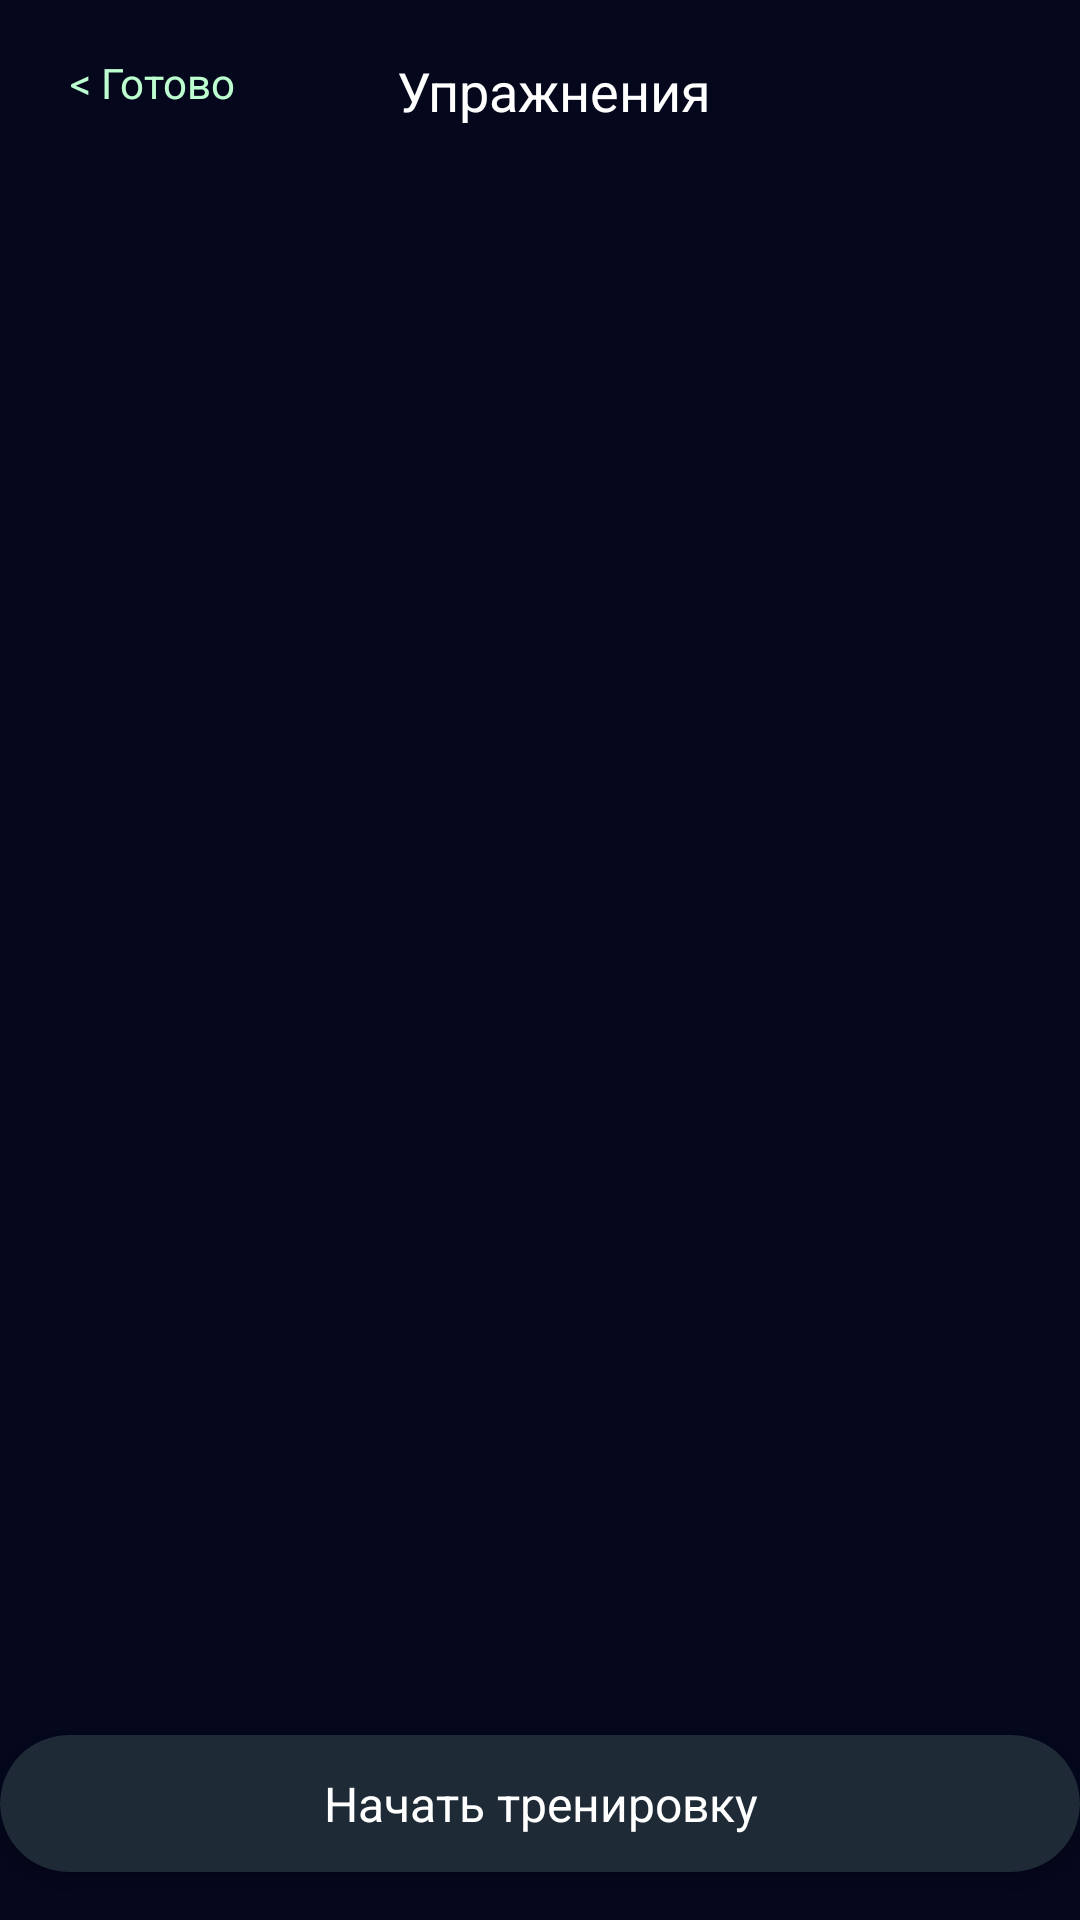

Here is an Android app screen rendered from its layout file. Give the layout XML and the strings, colors and styles it references.
<!-- AndroidManifest.xml: application theme Theme.Kursovaya -->
<!-- res/layout/fragment_start_training.xml -->
<?xml version="1.0" encoding="utf-8"?>
<androidx.constraintlayout.widget.ConstraintLayout xmlns:android="http://schemas.android.com/apk/res/android"
    xmlns:app="http://schemas.android.com/apk/res-auto"
    xmlns:tools="http://schemas.android.com/tools"
    android:layout_width="match_parent"
    android:layout_height="match_parent"
    android:background="#05071D"
    tools:context=".presentation.StartTrainingFragment">

    <LinearLayout
        android:id="@+id/linearLayout"
        android:layout_width="match_parent"
        android:layout_height="wrap_content"
        android:orientation="horizontal"
        android:layout_marginTop="18dp"
        app:layout_constraintTop_toTopOf="parent">

        <Button
            android:id="@+id/btn_back"
            style="@style/button"
            android:background="@drawable/button_blank_background"
            android:layout_width="wrap_content"
            android:layout_height="wrap_content"
            android:layout_weight="30"
            android:text="@string/backReady" />

        <TextView
            style="@style/headerText"
            android:layout_width="wrap_content"
            android:layout_height="wrap_content"
            android:layout_gravity="center"
            android:layout_weight="40"
            android:gravity="center"
            android:text="@string/exercises" />

        <TextView
            android:id="@+id/tv_day"
            android:layout_width="wrap_content"
            android:layout_height="wrap_content"
            android:layout_weight="30"
            android:gravity="center"
            android:textColor="#05071D"
            android:textSize="14sp"
            android:text="День 1" />


    </LinearLayout>


    <androidx.recyclerview.widget.RecyclerView
        android:id="@+id/rvExercises"
        android:layout_width="0dp"
        android:layout_height="0dp"
        android:padding="12dp"
        app:layoutManager="androidx.recyclerview.widget.LinearLayoutManager"
        app:layout_constraintBottom_toTopOf="@+id/cv_buttonAdd"
        app:layout_constraintEnd_toEndOf="parent"
        app:layout_constraintStart_toStartOf="parent"
        app:layout_constraintTop_toBottomOf="@+id/linearLayout"
        tools:listitem="@layout/item_exercise" />

    <androidx.cardview.widget.CardView
        android:id="@+id/cv_buttonAdd"
        android:layout_width="match_parent"
        android:layout_height="wrap_content"
        android:layout_marginTop="25dp"
        android:layout_marginBottom="16dp"
        app:cardBackgroundColor="#1E2A36"
        app:cardCornerRadius="32dp"
        app:layout_constraintBottom_toBottomOf="parent"
        app:layout_constraintEnd_toEndOf="parent"
        app:layout_constraintStart_toStartOf="parent"
        app:layout_constraintTop_toBottomOf="@+id/rvExercises">

        <Button
            android:id="@+id/btn_startTraining"
            style="@style/buttonAdd"
            android:layout_width="match_parent"
            android:layout_height="match_parent"
            android:layout_margin="12dp"
            android:background="@drawable/button_background"
            android:text="@string/startTrain"
            android:theme="@style/buttonAdd" />


    </androidx.cardview.widget.CardView>


</androidx.constraintlayout.widget.ConstraintLayout>
<!-- res/layout/item_exercise.xml (included above) -->
<?xml version="1.0" encoding="utf-8"?>
<androidx.cardview.widget.CardView xmlns:android="http://schemas.android.com/apk/res/android"
    xmlns:app="http://schemas.android.com/apk/res-auto"
    xmlns:tools="http://schemas.android.com/tools"
    android:layout_width="match_parent"
    android:layout_height="wrap_content"
    android:layout_marginStart="8dp"
    android:layout_marginTop="12dp"
    android:layout_marginEnd="8dp"
    android:layout_marginBottom="4dp"
    app:cardCornerRadius="16dp">

    <LinearLayout
        android:layout_width="match_parent"
        android:layout_height="wrap_content"
        android:background="#1E2A36"
        android:orientation="horizontal"
        android:padding="16dp">

        <ImageView
            android:id="@+id/iv_exercise"
            android:layout_width="55dp"
            android:layout_height="55dp"
            tools:src = "@mipmap/ic_launcher"
            android:contentDescription="@string/exercise_image" />

        <LinearLayout
            android:layout_width="0dp"
            android:layout_height="match_parent"
            android:layout_marginStart="16dp"
            android:layout_weight="1"
            android:orientation="vertical">

            <TextView
                android:id="@+id/tv_name"
                android:layout_width="wrap_content"
                android:layout_height="wrap_content"
                android:textColor="@color/white"
                android:textSize="18sp"
                tools:text="Беговая дорожка" />

            <TextView
                android:id="@+id/tv_description"
                android:layout_width="wrap_content"
                android:layout_height="wrap_content"
                android:layout_marginTop="8dp"
                android:textColor="#D9D9D9"
                android:textSize="12sp"
                tools:text="10 минут" />

        </LinearLayout>


    </LinearLayout>

</androidx.cardview.widget.CardView>
<!-- resources referenced by this layout -->
<resources>
  <string name="backReady">&lt; Готово</string>
  <string name="exercise_image">exercise image</string>
  <string name="exercises">Упражнения</string>
  <string name="startTrain">Начать тренировку</string>
  <style name="button" parent="@android:style/Widget.Button">
          <item name="android:textSize">14sp</item>
          <item name="android:textColor">#BDFFD0</item>
          <item name="android:minHeight">0dp</item>
          <item name="android:minWidth">0dp</item>
          <item name="android:padding">0dp</item>
      </style>
  <style name="buttonAdd" parent="@android:style/Widget.Button">
          <item name="android:textSize">16sp</item>
          <item name="android:textColor">#FFFFFF</item>
          <item name="android:minHeight">0dip</item>
          <item name="android:minWidth">0dip</item>
          <item name="android:padding">0dp</item>
          <item name="colorPrimary">#6A6A6A</item>
          <item name="cornerRadius">132dp</item>
      </style>
  <style name="headerText" parent="TextAppearance.AppCompat">
          <item name="android:textSize">18sp</item>
          <item name="android:textColor">#FFFFFF</item>
      </style>
  <style name="Theme.Kursovaya" parent="Theme.MaterialComponents.Light.DarkActionBar">
          
          <item name="colorPrimary">#05071D</item>
          <item name="colorPrimaryVariant">@color/purple_700</item>
          <item name="colorOnPrimary">@color/white</item>
  
          
          <item name="colorSecondary">@color/teal_200</item>
          <item name="colorSecondaryVariant">@color/teal_700</item>
          <item name="colorOnSecondary">@color/black</item>
          
  
          
          <item name="android:windowNoTitle">true</item>
          <item name="android:editTextColor">@android:color/white</item>
          <item name="android:textColor">@android:color/white</item>
          <item name="android:textColorHint">@android:color/white</item>
      </style>
  <!-- not gathered from this repository: default colours our renderer supplied (Android Studio template values) -->
  <color name="purple_700">#FF3700B3</color>
  <color name="teal_200">#FF03DAC5</color>
  <color name="teal_700">#FF018786</color>
  <color name="black">#FF000000</color>
  <color name="white">#FFFFFFFF</color>
</resources>
